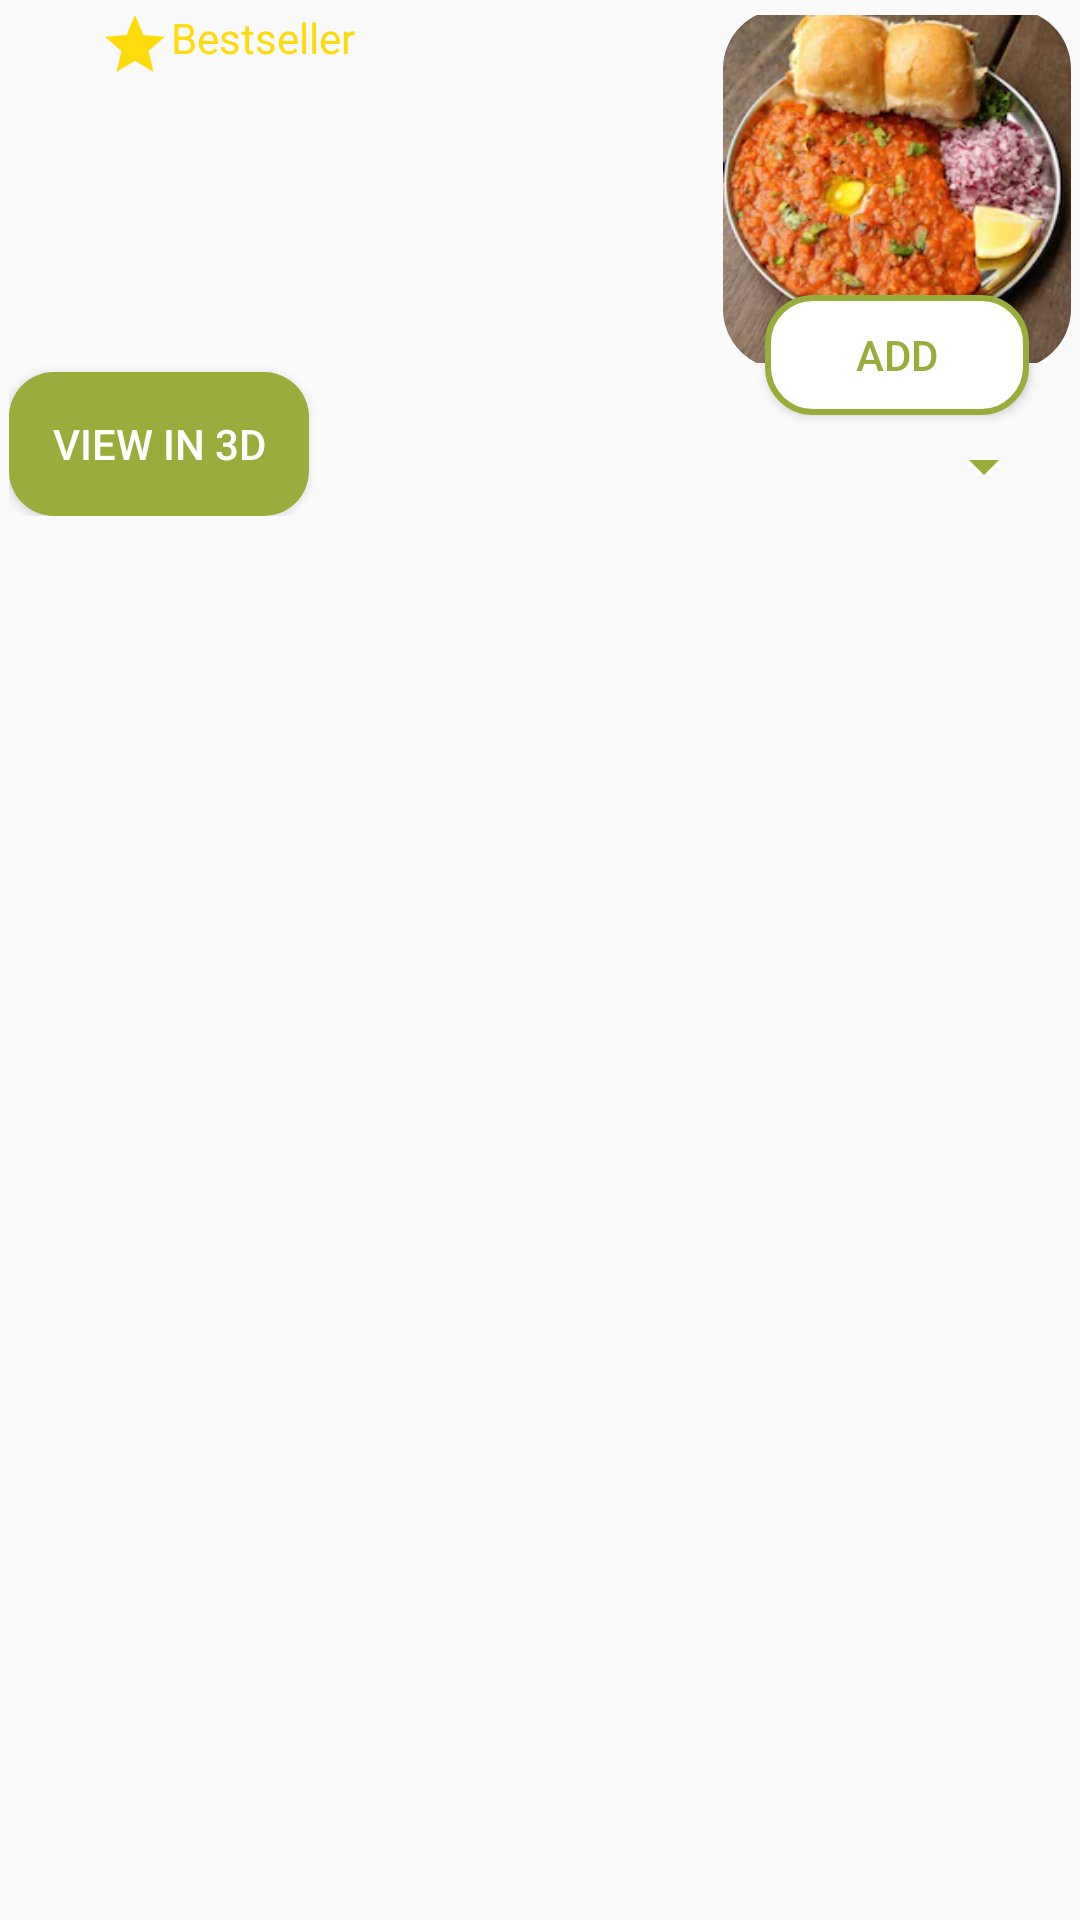

Android layout source for this screen:
<!-- AndroidManifest.xml: application theme Theme.PeAR -->
<!-- res/layout/restaurant_row.xml -->
<?xml version="1.0" encoding="utf-8"?>
<LinearLayout xmlns:android="http://schemas.android.com/apk/res/android"
    xmlns:app="http://schemas.android.com/apk/res-auto"
    android:layout_margin="@dimen/dp05"
    android:layout_width="match_parent"
    android:layout_height="wrap_content"
    android:orientation="horizontal"
    android:weightSum="3">


    <LinearLayout
        android:layout_margin="@dimen/dp03"
        android:layout_width="0dp"
        android:layout_height="wrap_content"
        android:layout_weight="2"
        android:orientation="vertical">

        <LinearLayout

            android:layout_width="match_parent"
            android:layout_height="wrap_content"
            android:orientation="horizontal">
            <ImageView
                android:id="@+id/ivVegNon"
                android:layout_margin="@dimen/dp03"
                android:layout_width="@dimen/dp24"
                android:layout_height="@dimen/dp24"
                android:src="@drawable/veg"></ImageView>
            <TextView
                android:id="@+id/ivBestSeller"
                android:layout_width="wrap_content"
                android:layout_height="wrap_content"
                android:backgroundTint="@color/white"
                android:drawableLeft="@drawable/ic_baseline_star_24"
                android:text="@string/seller"
                android:textColor="@color/yellow"
                android:textSize="14sp">

            </TextView>
        </LinearLayout>

        <TextView
            android:id="@+id/tvTitle"
            style="@style/title"

            />

        <LinearLayout

            android:layout_width="match_parent"
            android:layout_height="wrap_content"
            android:orientation="horizontal">
            <TextView
                android:background="@drawable/strike_through"
                android:id="@+id/tvDiscount"
               style="@style/strikeText" />
            <TextView
                android:id="@+id/tvPrice"
                style="@style/priceText" />
            <TextView
                android:id="@+id/tvOffer"
                style="@style/OffText" />
        </LinearLayout>
        <TextView
            android:id="@+id/tvDes"
            style="@style/SmallOfferText"

            />

        <Button
            android:textColor="@color/white"
            android:text="@string/view3d"
            android:background="@drawable/btn_shape"
            android:layout_width="wrap_content"
            android:layout_height="wrap_content"></Button>

    </LinearLayout>

    <LinearLayout
        android:layout_margin="@dimen/dp03"
        android:layout_width="0dp"
        android:layout_height="wrap_content"
        android:layout_weight="1"
        android:gravity="right"
        android:orientation="vertical">

        <RelativeLayout
            android:layout_width="wrap_content"
            android:layout_height="match_parent">

            <com.google.android.material.imageview.ShapeableImageView
                app:shapeAppearanceOverlay="@style/roundedCorners"
                android:id="@+id/ivRestaurant"
                android:layout_width="wrap_content"
                android:layout_height="120dp"
                android:layout_centerHorizontal="true"
                android:src="@drawable/pavbhaji"></com.google.android.material.imageview.ShapeableImageView>
        </RelativeLayout>

        <Button
            android:background="@drawable/add_btnshape"
            android:layout_width="wrap_content"
            android:layout_height="@dimen/dp40"
            android:textColor="@color/green_light"
            android:layout_below="@id/ivRestaurant"
            android:layout_centerHorizontal="true"
            android:layout_gravity="center"
            android:layout_marginTop="-25dp"
            android:elevation="15dp"
            android:text="@string/add" />

        <Spinner

           android:spinnerMode="dropdown"
            android:id="@+id/spCoustmize"
            android:prompt="@string/customize"
            android:backgroundTint="@color/green_light"
            android:layout_margin="@dimen/dp05"
            android:layout_width="wrap_content"
            android:layout_height="wrap_content"></Spinner>


    </LinearLayout>

</LinearLayout>
<!-- resources referenced by this layout -->
<resources>
  <color name="green_light">#98ad3c</color>
  <color name="white">#FFFFFFFF</color>
  <color name="yellow">#FFDA0C</color>
  <dimen name="dp03">03dp</dimen>
  <dimen name="dp05">05dp</dimen>
  <dimen name="dp24">24dp</dimen>
  <dimen name="dp40">40dp</dimen>
  <!-- drawable ic_baseline_star_24 (drawable) -->
  <vector android:height="24dp" android:tint="#FFDA0C"
      android:viewportHeight="24" android:viewportWidth="24"
      android:width="24dp" xmlns:android="http://schemas.android.com/apk/res/android">
      <path android:fillColor="@android:color/white" android:pathData="M12,17.27L18.18,21l-1.64,-7.03L22,9.24l-7.19,-0.61L12,2 9.19,8.63 2,9.24l5.46,4.73L5.82,21z"/>
  </vector>
  <!-- drawable strike_through (drawable) -->
  <?xml version="1.0" encoding="utf-8"?>
  <layer-list xmlns:android="http://schemas.android.com/apk/res/android">
      <item>
          <shape android:shape="rectangle">
              
          </shape>
      </item>
      <item>
          <shape android:shape="line">
              <stroke android:width="2dp"
                  android:color="#000000"/>
          </shape>
      </item>
  </layer-list>
  <string name="add">Add</string>
  <string name="customize">Customize</string>
  <string name="seller">Bestseller</string>
  <string name="view3d">VIEW IN 3D</string>
  <style name="OffText">
          <item name="android:textColor">@color/coupon</item>
          <item name="android:textStyle">bold</item>
          <item name="android:textSize">@dimen/offer</item>
          <item name="android:layout_width">wrap_content</item>
          <item name="android:layout_height">wrap_content</item>
          <item name="android:layout_margin">@dimen/dp03</item>
      </style>
  <style name="SmallOfferText">
  
          <item name="android:textColor">@color/gray</item>
          <item name="android:textStyle">normal</item>
          <item name="android:textSize">@dimen/small_offer_text_size</item>
          <item name="android:layout_width">wrap_content</item>
          <item name="android:layout_height">wrap_content</item>
          <item name="android:layout_margin">@dimen/offer_text_margin</item>
      </style>
  <style name="priceText">
          <item name="android:textColor">@color/black</item>
          <item name="android:textStyle">bold</item>
          <item name="android:textSize">@dimen/small_offer_text_size</item>
          <item name="android:layout_width">wrap_content</item>
          <item name="android:layout_height">wrap_content</item>
          <item name="android:layout_margin">@dimen/dp03</item>
      </style>
  <style name="roundedCorners">
          <item name="cornerFamily">rounded</item>
          <item name="cornerSize">@dimen/dp20</item>
      </style>
  <style name="strikeText">
          <item name="android:textColor">@color/gray</item>
          <item name="android:textStyle">normal</item>
          <item name="android:textSize">@dimen/small_offer_text_size</item>
          <item name="android:layout_width">wrap_content</item>
          <item name="android:layout_height">wrap_content</item>
          <item name="android:layout_margin">@dimen/dp03</item>
      </style>
  <style name="title">
          <item name="android:textColor">@color/black</item>
          <item name="android:textStyle">bold</item>
          <item name="android:textSize">@dimen/title</item>
          <item name="android:layout_width">wrap_content</item>
          <item name="android:layout_height">wrap_content</item>
          <item name="android:layout_margin">@dimen/offer_text_margin</item>
      </style>
  <color name="coupon">#20469f</color>
  <dimen name="offer">18sp</dimen>
  <color name="gray">#808080</color>
  <dimen name="small_offer_text_size">14sp</dimen>
  <dimen name="offer_text_margin">5dp</dimen>
  <color name="black">#FF000000</color>
  <dimen name="dp20">20dp</dimen>
  <dimen name="title">16sp</dimen>
  <color name="teal_200">#FF03DAC5</color>
  <color name="teal_700">#FF018786</color>
</resources>
